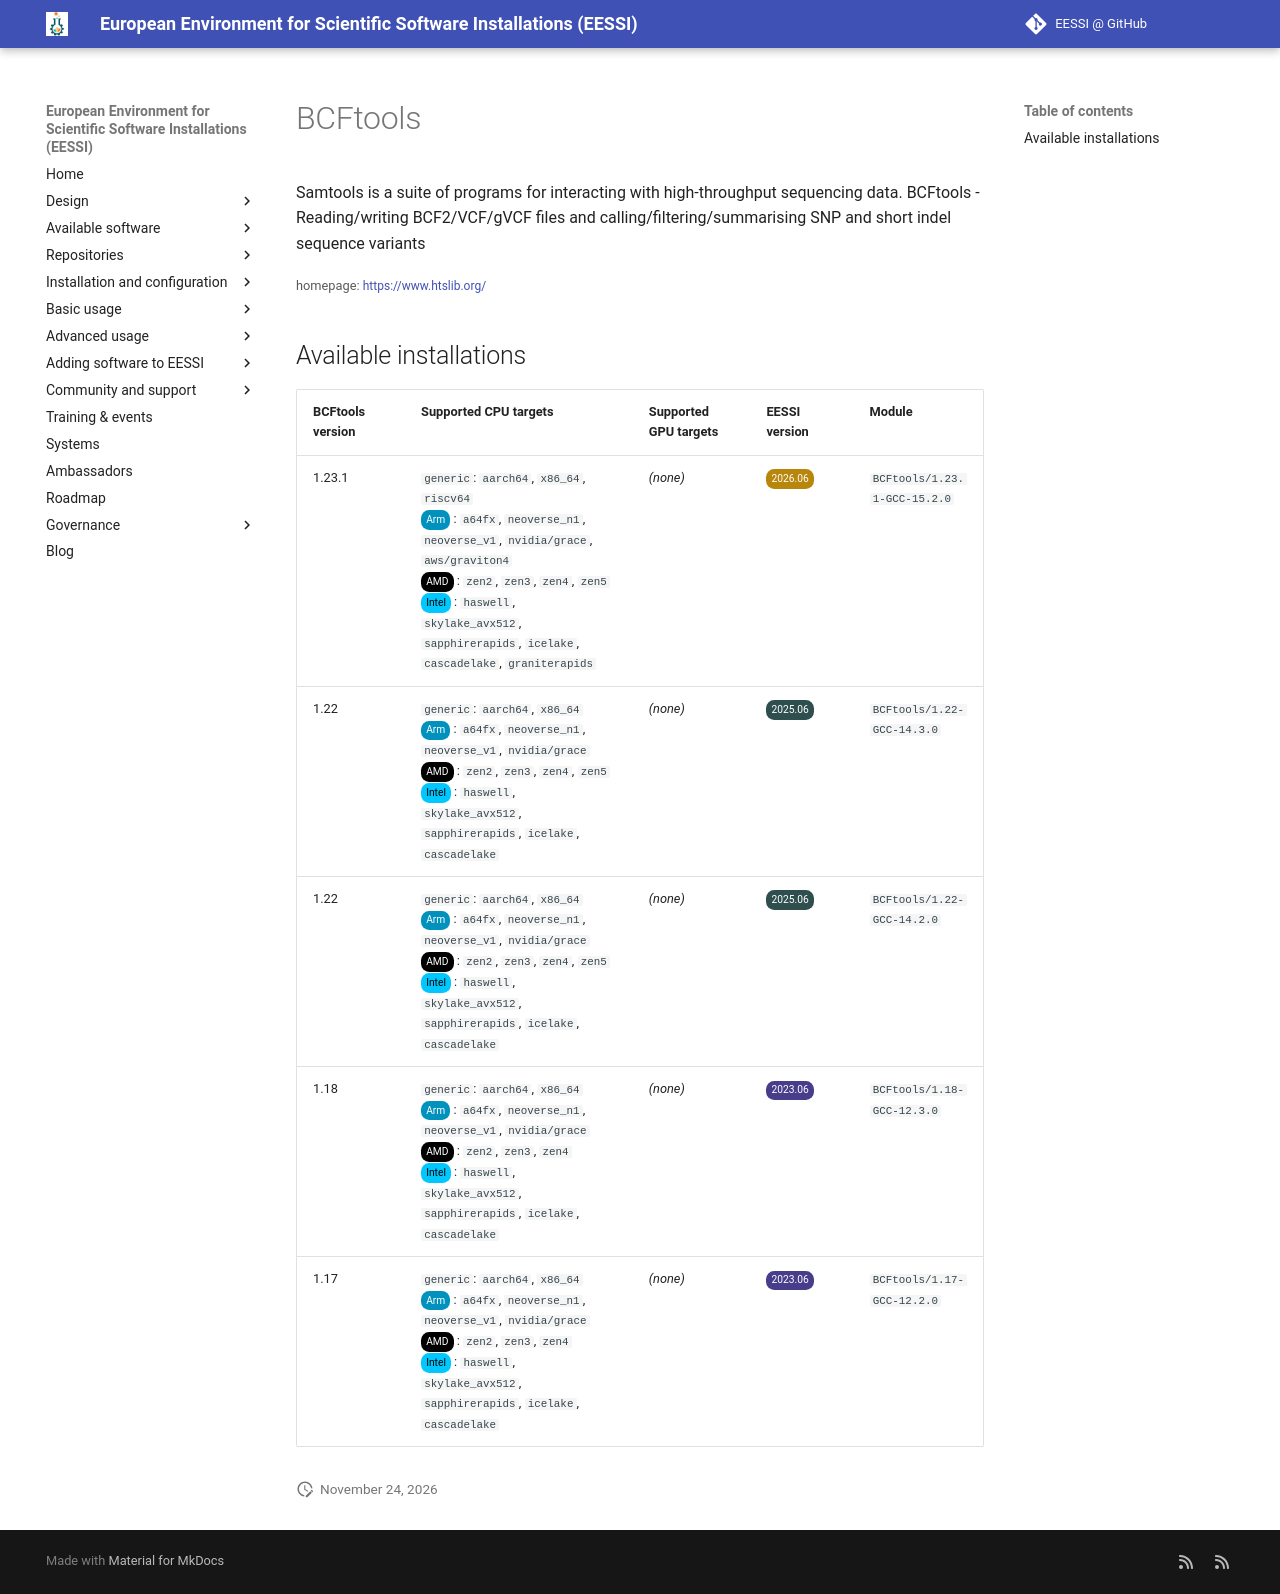

repository: EESSI/docs · page: available_software/detail/BCFtools/index.html · generator: mkdocs

---
json_ld:
  '@context': https://schema.org
  '@type': SoftwareApplication
  applicationCategory: DeveloperApplication
  description: "Samtools is a suite of programs for interacting with high-throughput\
    \ sequencing data.\n BCFtools - Reading/writing BCF2/VCF/gVCF files and calling/filtering/summarising\
    \ SNP and short indel sequence\n variants"
  license: Not confirmed
  name: BCFtools
  offers:
    '@type': Offer
    price: 0
  operatingSystem: LINUX
  review:
    '@type': Review
    author:
      '@type': Organization
      name: EESSI
    reviewBody: Application has been successfully made available on all architectures
      supported by EESSI
    reviewRating:
      '@type': Rating
      ratingValue: 5
  softwareRequirements: See https://www.eessi.io/docs/ for how to make EESSI available
    on your system
  softwareVersion: '[''1.23.1'', ''1.22'', ''1.18'', ''1.17'']'
  url: https://www.htslib.org/
---
# BCFtools


Samtools is a suite of programs for interacting with high-throughput sequencing data.
 BCFtools - Reading/writing BCF2/VCF/gVCF files and calling/filtering/summarising SNP and short indel sequence
 variants

<small>homepage: </small><span class="software-link">[https://www.htslib.org/](https://www.htslib.org/)</span>

## Available installations


|BCFtools version|Supported CPU targets|Supported GPU targets|EESSI version|Module|
| --- | --- | --- | --- | --- |
|1.23.1|`generic`: `aarch64`, `x86_64`, `riscv64`<br/><span class="software-cpu-arm">Arm</span>: `a64fx`, `neoverse_n1`, `neoverse_v1`, `nvidia/grace`, `aws/graviton4`<br/><span class="software-cpu-amd">AMD</span>: `zen2`, `zen3`, `zen4`, `zen5`<br/><span class="software-cpu-intel">Intel</span>: `haswell`, `skylake_avx512`, `sapphirerapids`, `icelake`, `cascadelake`, `graniterapids`<br/>|*(none)*|<span class="software-eessi-version-202606">2026.06</span>|`BCFtools/1.23.1-GCC-15.2.0`|
|1.22|`generic`: `aarch64`, `x86_64`<br/><span class="software-cpu-arm">Arm</span>: `a64fx`, `neoverse_n1`, `neoverse_v1`, `nvidia/grace`<br/><span class="software-cpu-amd">AMD</span>: `zen2`, `zen3`, `zen4`, `zen5`<br/><span class="software-cpu-intel">Intel</span>: `haswell`, `skylake_avx512`, `sapphirerapids`, `icelake`, `cascadelake`<br/>|*(none)*|<span class="software-eessi-version-202506">2025.06</span>|`BCFtools/1.22-GCC-14.3.0`|
|1.22|`generic`: `aarch64`, `x86_64`<br/><span class="software-cpu-arm">Arm</span>: `a64fx`, `neoverse_n1`, `neoverse_v1`, `nvidia/grace`<br/><span class="software-cpu-amd">AMD</span>: `zen2`, `zen3`, `zen4`, `zen5`<br/><span class="software-cpu-intel">Intel</span>: `haswell`, `skylake_avx512`, `sapphirerapids`, `icelake`, `cascadelake`<br/>|*(none)*|<span class="software-eessi-version-202506">2025.06</span>|`BCFtools/1.22-GCC-14.2.0`|
|1.18|`generic`: `aarch64`, `x86_64`<br/><span class="software-cpu-arm">Arm</span>: `a64fx`, `neoverse_n1`, `neoverse_v1`, `nvidia/grace`<br/><span class="software-cpu-amd">AMD</span>: `zen2`, `zen3`, `zen4`<br/><span class="software-cpu-intel">Intel</span>: `haswell`, `skylake_avx512`, `sapphirerapids`, `icelake`, `cascadelake`<br/>|*(none)*|<span class="software-eessi-version-202306">2023.06</span>|`BCFtools/1.18-GCC-12.3.0`|
|1.17|`generic`: `aarch64`, `x86_64`<br/><span class="software-cpu-arm">Arm</span>: `a64fx`, `neoverse_n1`, `neoverse_v1`, `nvidia/grace`<br/><span class="software-cpu-amd">AMD</span>: `zen2`, `zen3`, `zen4`<br/><span class="software-cpu-intel">Intel</span>: `haswell`, `skylake_avx512`, `sapphirerapids`, `icelake`, `cascadelake`<br/>|*(none)*|<span class="software-eessi-version-202306">2023.06</span>|`BCFtools/1.17-GCC-12.2.0`|
